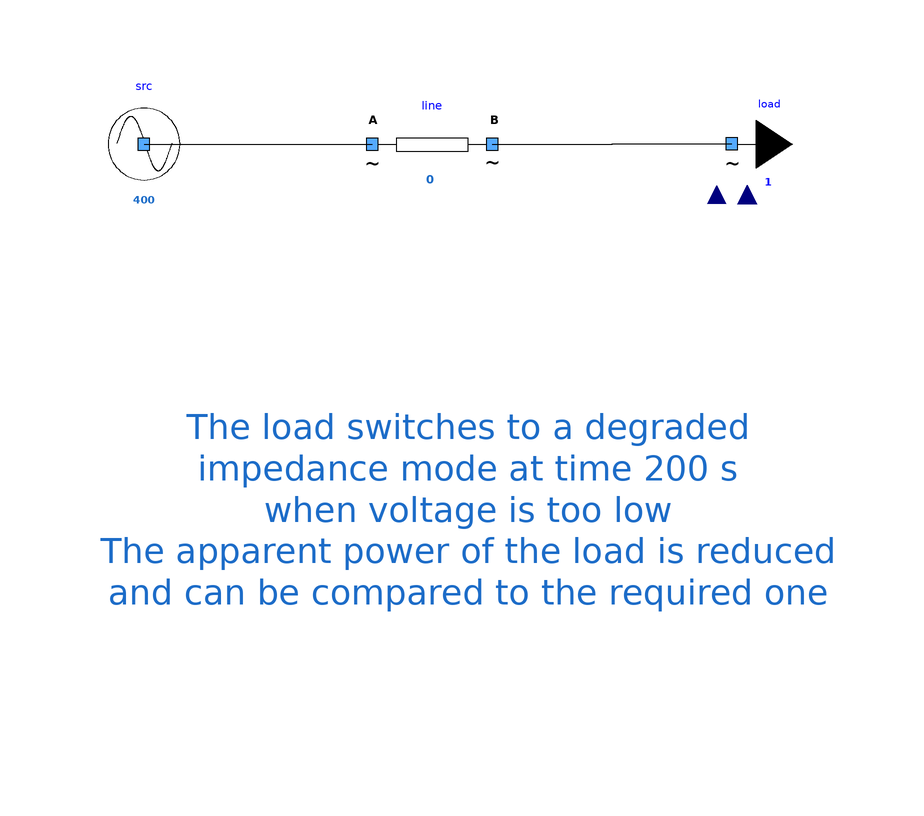

Above is the diagram view of the following Modelica model: its components placed by their Placement annotations and its connect equations drawn as lines.

model DegradedModeForLoads "Testing the degraded mode for variable loads"
      extends Modelica.Icons.Example;
      Components.mySource src(UNom=400)     annotation (
        Placement(visible = true, transformation(origin={-48,30},    extent = {{-10, -10}, {10, 10}}, rotation = 0)));
      Components.myLine line(UNom=400, R = 1, X = 0) annotation (
        Placement(visible = true, transformation(origin={0,30},    extent = {{-10, -10}, {10, 10}}, rotation = 0)));
      Components.myVariableLoad load(UNom=400, switchToImpedanceMode=true)   annotation (
        Placement(visible = true, transformation(origin={50,30},    extent = {{-10, -10}, {10, 10}}, rotation = 0)));

    Real MaxP = 40000;
    Real MaxQ = 0;
    Real Sreduced = 1000 * load.S;
    Real Srequired = sqrt(load.PInput ^ 2 + load.QInput ^ 2);
    Real C;

    equation
      if time < 200 then
        C = time / 100;
      else
        C = (400 - time) / 100;
      end if;
      load.PInput = C * MaxP;
      load.QInput = C * MaxQ;

      connect(src.terminal, line.terminalA) annotation (
        Line(points={{-48,30},{-10,30}}));
      connect(line.terminalB, load.terminal) annotation (
        Line(points={{10,30},{30,30},{30,30.02},{49.96,30.02}}));
      annotation (
        Diagram(                               coordinateSystem(initialScale = 0.1),
            graphics={                                                     Text(lineColor=
                  {28,108,200},                                                                             extent={{
                  -56,6},{68,-68}},                                                                                                           fontSize=
                  12,
              textString="The load switches to a degraded
impedance mode at time 200 s
when voltage is too low
The apparent power of the load is reduced
and can be compared to the required one")}),        experiment(StopTime=400,
            __Dymola_Algorithm="Dassl"));
    end DegradedModeForLoads;